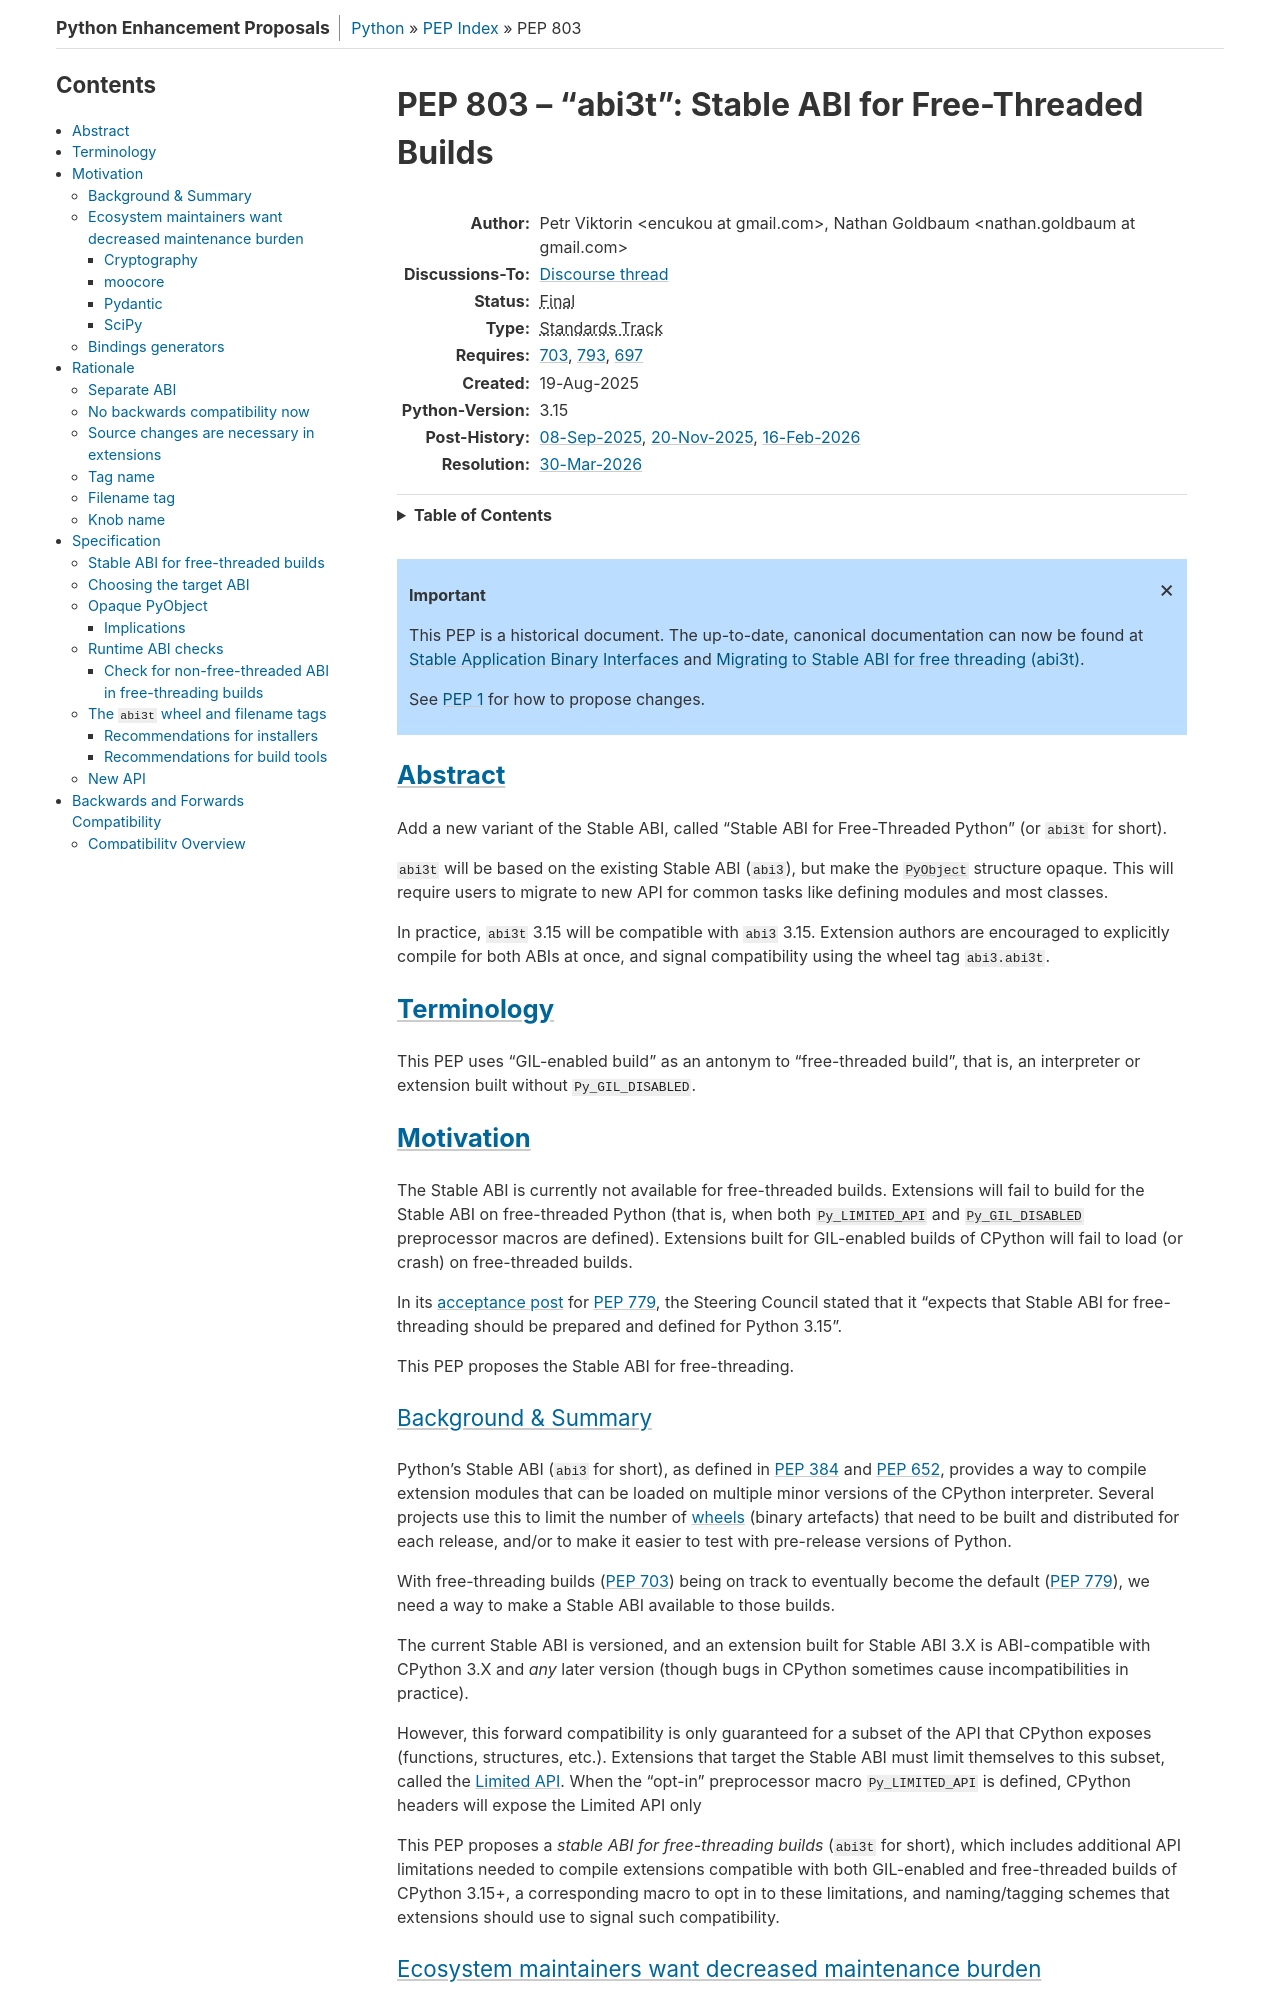

repository: python/peps · page: pep-0803/index.html · generator: sphinx

PEP: 803
Title: "abi3t": Stable ABI for Free-Threaded Builds
Author: Petr Viktorin <encukou@gmail.com>, Nathan Goldbaum <nathan.goldbaum@gmail.com>
Discussions-To: https://discuss.python.org/t/106181
Status: Final
Type: Standards Track
Requires: 703, 793, 697
Created: 19-Aug-2025
Python-Version: 3.15
Post-History: `08-Sep-2025 <https://discuss.python.org/t/103628>`__,
              `20-Nov-2025 <https://discuss.python.org/t/104976>`__,
              `16-Feb-2026 <https://discuss.python.org/t/106181>`__,
Resolution: `30-Mar-2026 <https://discuss.python.org/t/106181/26>`__

.. canonical-doc:: :ref:`py3.15:stable-abi` and :ref:`py3.15:abi3t-migration-howto`


Abstract
========

Add a new variant of the Stable ABI, called “Stable ABI for Free-Threaded
Python” (or ``abi3t`` for short).

``abi3t`` will be based on the existing Stable ABI (``abi3``), but make the
:c:type:`PyObject` structure opaque.
This will require users to migrate to new API for common tasks like defining
modules and most classes.

In practice, ``abi3t`` 3.15 will be compatible with ``abi3`` 3.15.
Extension authors are encouraged to explicitly compile for both ABIs at once,
and signal compatibility using the wheel tag ``abi3.abi3t``.


Terminology
===========

This PEP uses "GIL-enabled build" as an antonym to "free-threaded build",
that is, an interpreter or extension built without ``Py_GIL_DISABLED``.


Motivation
==========

The Stable ABI is currently not available for free-threaded builds.
Extensions will fail to build for the Stable ABI on
free-threaded Python (that is, when both :c:macro:`Py_LIMITED_API` and
:c:macro:`Py_GIL_DISABLED` preprocessor macros are defined).
Extensions built for GIL-enabled builds of CPython will fail to load
(or crash) on free-threaded builds.

In its `acceptance post <https://discuss.python.org/t/84319/123>`__
for :pep:`779`, the Steering Council stated that it “expects that Stable ABI
for free-threading should be prepared and defined for Python 3.15”.

This PEP proposes the Stable ABI for free-threading.


Background & Summary
--------------------

Python's Stable ABI (``abi3`` for short), as defined in :pep:`384` and
:pep:`652`, provides a way to compile extension modules that can be loaded
on multiple minor versions of the CPython interpreter.
Several projects use this to limit the number of
:ref:`wheels <packaging:binary-distribution-format>` (binary artefacts)
that need to be built and distributed for each release, and/or to make it
easier to test with pre-release versions of Python.

With free-threading builds (:pep:`703`) being on track to eventually become
the default (:pep:`779`), we need a way to make a Stable ABI available
to those builds.

The current Stable ABI is versioned, and an extension built for Stable ABI
3.X is ABI-compatible with CPython 3.X and *any* later version
(though bugs in CPython sometimes cause incompatibilities in practice).

However, this forward compatibility is only guaranteed for
a subset of the API that CPython exposes (functions, structures, etc.).
Extensions that target the Stable ABI must limit themselves to this subset,
called the :ref:`Limited API <py3.15:limited-api-list>`.
When the "opt-in" preprocessor macro ``Py_LIMITED_API`` is defined,
CPython headers will expose the Limited API only

This PEP proposes a *stable ABI for free-threading builds*
(``abi3t`` for short), which includes additional API limitations needed to
compile extensions compatible with both GIL-enabled and free-threaded builds
of CPython 3.15+,
a corresponding macro to opt in to these limitations, and naming/tagging
schemes that extensions should use to signal such compatibility.


Ecosystem maintainers want decreased maintenance burden
-------------------------------------------------------

A major advantage of the limited API and stable ABI wheels is that new
Python versions are supported on the day of release. Without stable ABI
wheels, maintainers are left with a choice between closely following CPython
releases and producing wheels during CPython beta periods or dealing with
inevitable user requests for support for new CPython versions.
